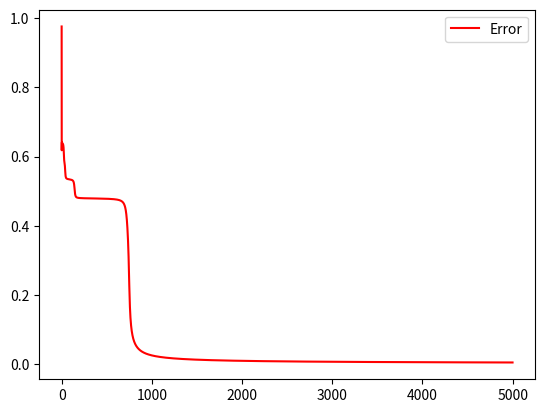

Write Python code to recreate this figure.
import math
import numpy as np
import matplotlib.pyplot as plt


class Network:
    'Primitive activation linear neural network'
    
    def __init__(self, layer_sizes : list):
        'init network specified by give sizes and initialize it by random wights'
        self.fi={} # weights of network
        self.a = {} # output activation from neurons
        self.delta = {} # delta function
        self.df = {} # corection for weights
        self.L = len(layer_sizes) # number of layers: including input and output

        # init by random values
        for l in range(1, self.L):
            random_array = np.random.rand(layer_sizes[l], layer_sizes[l-1] + 1)
            fi = np.asmatrix(random_array)
            self.fi[l] = fi 
            # print("Layer : ", l, ", Generated matrix shape: ", np.shape(fi))
            
    def result(self):
        'calculated result of forward propogation'
        return self.a[self.L-1]

    def forward(self, x):
        'calculate the result of forward propogation'
        @np.vectorize
        def g(x):
            'Activation function'
            return 1/(1+math.exp(-x))

        self.a[0] = np.matrix.transpose(x)
        for l in range(1, self.L):
            inp = np.vstack([[1], self.a[l-1]])
            z = self.fi[l] * inp
            self.a[l] = g(z)
        #print ("Result = ", self.result())
        return self.result()
        
    def backward(self, y):
        'make a correction of weights based on expectations for last result'
        y = np.matrix.transpose(y)

        @np.vectorize
        def distance(y, a):
            'Distance between elements'
            return ((y - a) ** 2)/2

        # Calculate backpropogation step for output layer

        def dg(g):
            'calculates dg/dx by given g(x)'
            return g*(1-g)

        @np.vectorize
        def calcdeltal(y, a):
            'Calculate delta on layer L (output layer)'
            return - (y - a) * dg(a)

        L = self.L - 1
        delta = calcdeltal(y, self.a[L])
        
        self.delta[L] = delta;

        a = np.vstack([[1], self.a[L-1]])
        df = delta * np.matrix.transpose(a)
        self.df[L] = df
        
        # Calculate backprop for all hidden layers

        for l in range(L-1, 0, -1):
            #print (l)
            fi_l = self.fi[l+1]
            delta_l = self.delta[l+1]
            sum_d_fi = np.matrix.transpose(fi_l) * delta_l

            #sum_d_fi = np.matrix.transpose(np.matrix.transpose(delta_l) * fi_l)

            @np.vectorize
            def calcdelta(s, a):
                'Calculate delta on layer l (hidden layer)'
                return s * dg(a)

            a = np.vstack([[1], self.a[l]])
            delta = calcdelta(sum_d_fi, a)
            delta = delta[1:,:] # throw away first index (TODO: need to skip it on delta sums calculation)
            self.delta[l] = delta

            a = np.vstack([[1], self.a[l-1]])
            df = delta * np.matrix.transpose(a)

            self.df[l] = df
            #print("Layer: ", l)
            #print("Correction: ", df)
            #print("df = ", np.shape(self.df[l]))
            #print("f = ", np.shape(self.df[l]))

        # adjust weights
               
               
        # calculate error
        E = distance(y, self.result());
        Etotal = sum(E)
        Etotal = Etotal[0,0]

        alpha = Etotal * 15 # extract alpha (gradient speed) as parameter.

        for l in range(1, self.L):
            self.fi[l] -= alpha*self.df[l]


        #print(Etotal)
        return Etotal
        

net = Network([2, 3, 10, 3, 1])

er=[]

for i in range(0, 5000):
    net.forward(np.asmatrix([1, 1]))
    e=net.backward(np.asmatrix([1]))
    net.forward(np.asmatrix([0, 0]))
    e+=net.backward(np.asmatrix([0]))
    net.forward(np.asmatrix([1, 0]))
    e+=net.backward(np.asmatrix([0]))
    net.forward(np.asmatrix([0, 1]))
    e+=net.backward(np.asmatrix([0]))
    er.append(e)

 #Graphic display
plt.plot(range(0,len(er)), er, 'r-', label='Error')
plt.legend()
#plt.savefig('test.png', bbox_inches='tight')
plt.show() 